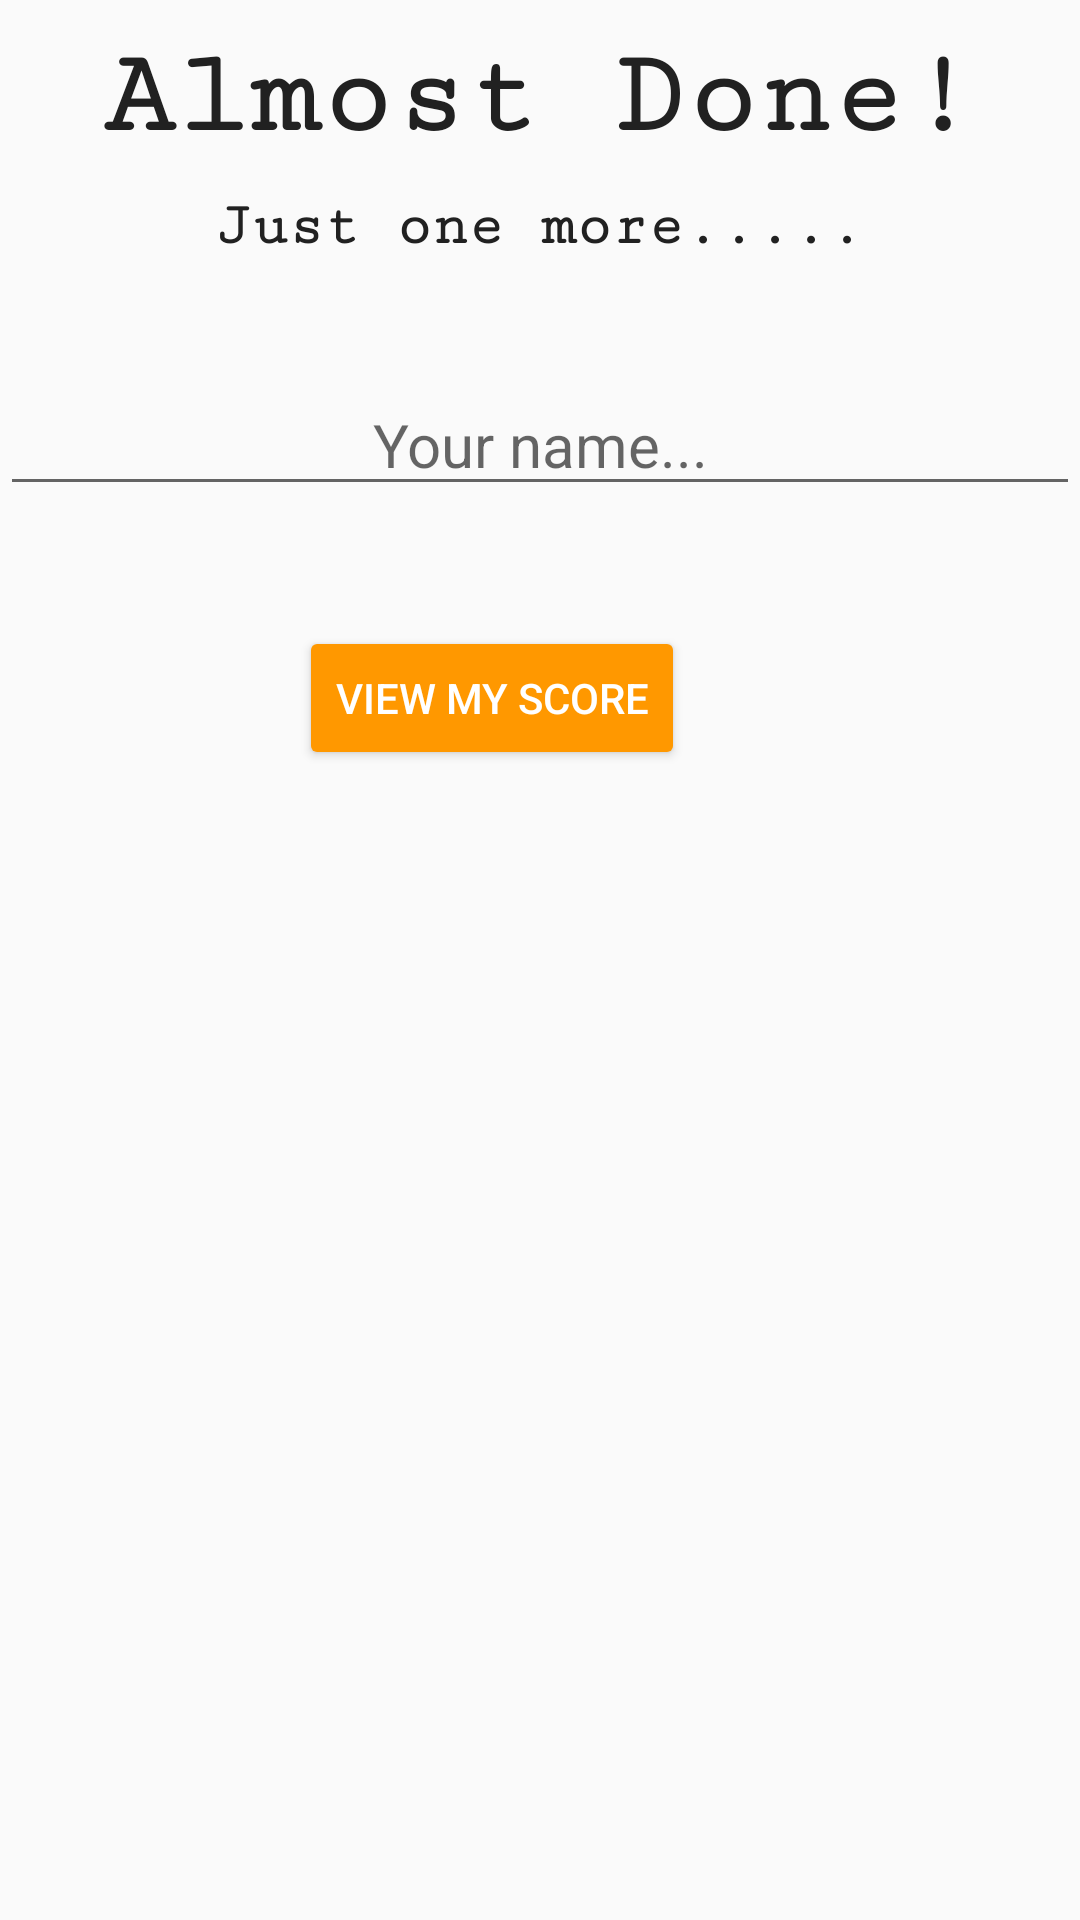

This screen was rendered from an Android layout file. Write that file and the resources it references.
<!-- AndroidManifest.xml: application theme AppTheme -->
<!-- res/layout/pre_submit_score.xml -->
<?xml version="1.0" encoding="utf-8"?>
<ScrollView xmlns:android="http://schemas.android.com/apk/res/android"
    android:layout_width="match_parent"
    android:layout_height="match_parent">

    <LinearLayout
        android:layout_width="match_parent"
        android:layout_height="match_parent"
        android:orientation="vertical">

        <TextView
            android:layout_width="wrap_content"
            android:layout_height="wrap_content"
            android:layout_gravity="center"
            android:layout_marginBottom="8dp"
            android:layout_marginTop="10dp"
            android:fontFamily="serif-monospace"
            android:text="@string/almost_done"
            android:textColor="@color/primary_text"
            android:textSize="40sp"
            android:textStyle="bold" />

        <TextView
            android:layout_width="wrap_content"
            android:layout_height="wrap_content"
            android:layout_gravity="center"
            android:layout_marginBottom="8dp"
            android:layout_marginTop="2dp"
            android:fontFamily="serif-monospace"
            android:text="@string/almost_done_2"
            android:textColor="@color/primary_text"
            android:textSize="20sp"
            android:textStyle="bold" />

        <EditText
            android:id="@+id/your_name"
            android:layout_width="match_parent"
            android:layout_height="wrap_content"
            android:layout_marginBottom="40dp"
            android:layout_marginTop="30dp"
            android:gravity="center"
            android:hint="@string/request_name"
            android:inputType="text"
            android:textColor="@color/primary_text"
            android:textSize="20dp" />

        <Button
            android:id="@+id/launch_score_page_activity"
            style="@style/Widget.AppCompat.Button.Colored"
            android:layout_width="wrap_content"
            android:layout_height="wrap_content"
            android:layout_gravity="center_horizontal"
            android:layout_marginRight="16dp"
            android:text="@string/view_score" />
    </LinearLayout>
</ScrollView>
<!-- resources referenced by this layout -->
<resources>
  <color name="primary_text">#212121</color>
  <string name="almost_done">Almost Done! </string>
  <string name="almost_done_2">Just one more.....</string>
  <string name="request_name">Your name...</string>
  <string name="view_score">view my score</string>
  <style name="AppTheme" parent="Theme.AppCompat.Light.DarkActionBar">
          
          <item name="colorPrimary">@color/primary</item>
          <item name="colorPrimaryDark">@color/primary_dark</item>
          <item name="colorAccent">@color/accent</item>
      </style>
  <color name="primary">#4CAF50</color>
  <color name="primary_dark">#388E3C</color>
  <color name="accent">#FF9800</color>
</resources>
